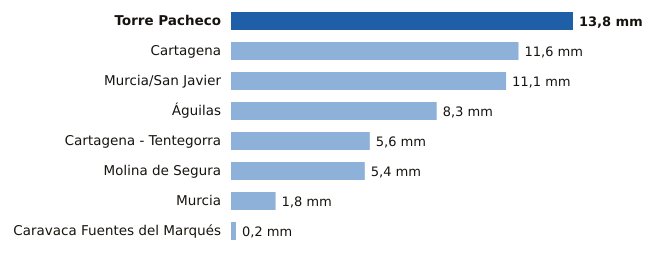

The data file committed next to this chart (first rows):
estacion, provincia, mm
Torre Pacheco, Murcia, 13.8
Cartagena, Murcia, 11.6
Murcia/San Javier, Murcia, 11.1
Águilas, Murcia, 8.3
Cartagena - Tentegorra, Murcia, 5.6
Molina de Segura, Murcia, 5.4
Murcia, Murcia, 1.8
Caravaca Fuentes del Marqués, Murcia, 0.2
